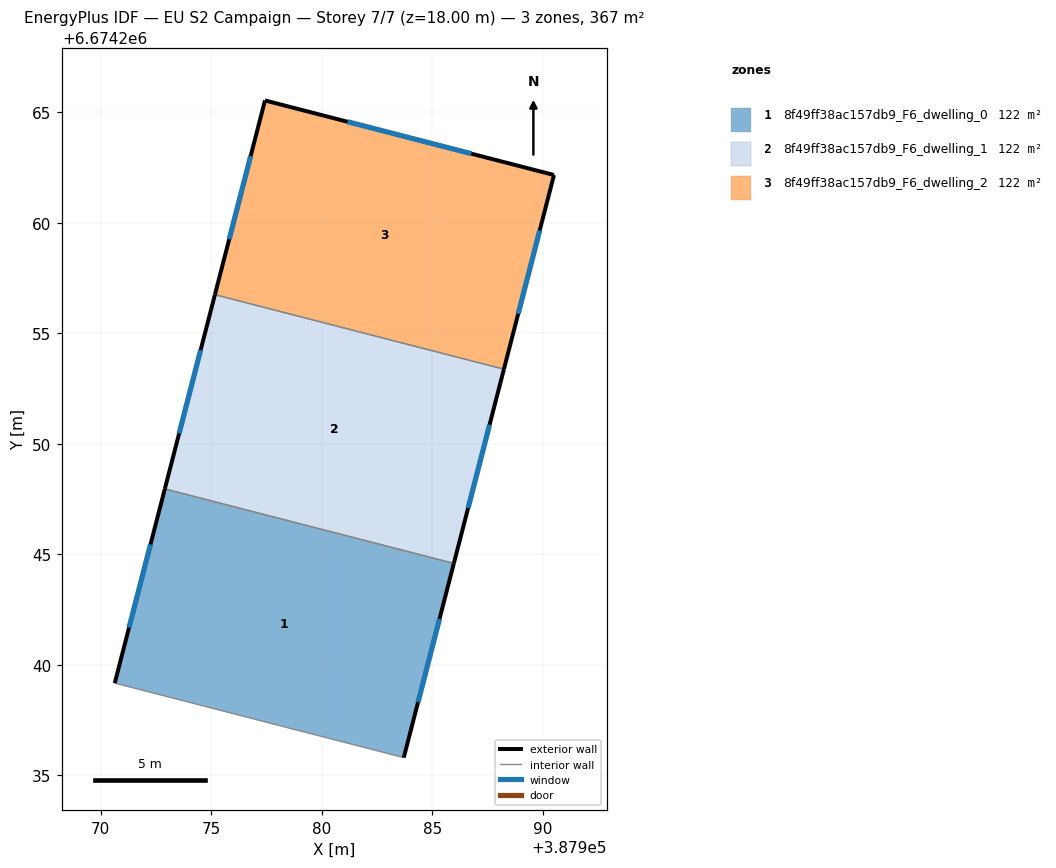
=== STOREY PLAN SPEC (per zone: floor XY polygon, exterior-wall plan segments, windows/doors) ===
zone 1: 8f49ff38ac157db9_F6_dwelling_0  (122.4 m²)
  floor: (387985.97, 6674244.59) (387983.70, 6674235.81) (387970.63, 6674239.18) (387972.89, 6674247.96)
  exterior wall: (387972.89, 6674247.96) – (387970.63, 6674239.18)  [9.1 m]
    window: (387972.25, 6674245.45) – (387971.28, 6674241.69)  [5.0 m²]
  exterior wall: (387983.70, 6674235.81) – (387985.97, 6674244.59)  [9.1 m]
    window: (387984.35, 6674238.32) – (387985.32, 6674242.08)  [5.0 m²]
  interior walls: 2
zone 2: 8f49ff38ac157db9_F6_dwelling_1  (122.4 m²)
  floor: (387988.23, 6674253.38) (387985.97, 6674244.59) (387972.89, 6674247.96) (387975.16, 6674256.75)
  exterior wall: (387975.16, 6674256.75) – (387972.89, 6674247.96)  [9.1 m]
    window: (387974.51, 6674254.24) – (387973.54, 6674250.47)  [5.0 m²]
  exterior wall: (387985.97, 6674244.59) – (387988.23, 6674253.38)  [9.1 m]
    window: (387986.61, 6674247.10) – (387987.58, 6674250.87)  [5.0 m²]
  interior walls: 2
zone 3: 8f49ff38ac157db9_F6_dwelling_2  (122.4 m²)
  floor: (387990.49, 6674262.16) (387988.23, 6674253.38) (387975.16, 6674256.75) (387977.42, 6674265.53)
  exterior wall: (387977.42, 6674265.53) – (387975.16, 6674256.75)  [9.1 m]
    window: (387976.78, 6674263.02) – (387975.81, 6674259.25)  [5.0 m²]
  exterior wall: (387990.49, 6674262.16) – (387977.42, 6674265.53)  [13.5 m]
    window: (387986.76, 6674263.12) – (387981.16, 6674264.57)  [7.4 m²]
  exterior wall: (387988.23, 6674253.38) – (387990.49, 6674262.16)  [9.1 m]
    window: (387988.88, 6674255.88) – (387989.85, 6674259.65)  [5.0 m²]
  interior walls: 1

=== DERIVED (storey summary) ===
Building: EU S2 Campaign
Storey: 7 of 7  (floor level z = 18.00 m)
Storey gross floor area: 367.3 m²
Zones on this storey: 3
  - 8f49ff38ac157db9_F6_dwelling_0: floor 122.4 m²; exterior wall 18.1 m (54.4 m²); 2 window(s) 10.0 m²; WWR 18.4%
  - 8f49ff38ac157db9_F6_dwelling_1: floor 122.4 m²; exterior wall 18.1 m (54.4 m²); 2 window(s) 10.0 m²; WWR 18.4%
  - 8f49ff38ac157db9_F6_dwelling_2: floor 122.4 m²; exterior wall 31.6 m (94.9 m²); 3 window(s) 17.4 m²; WWR 18.4%
Zone adjacency (shared interzone walls):
  - 8f49ff38ac157db9_F6_dwelling_0 ↔ 8f49ff38ac157db9_F6_dwelling_1
  - 8f49ff38ac157db9_F6_dwelling_1 ↔ 8f49ff38ac157db9_F6_dwelling_2